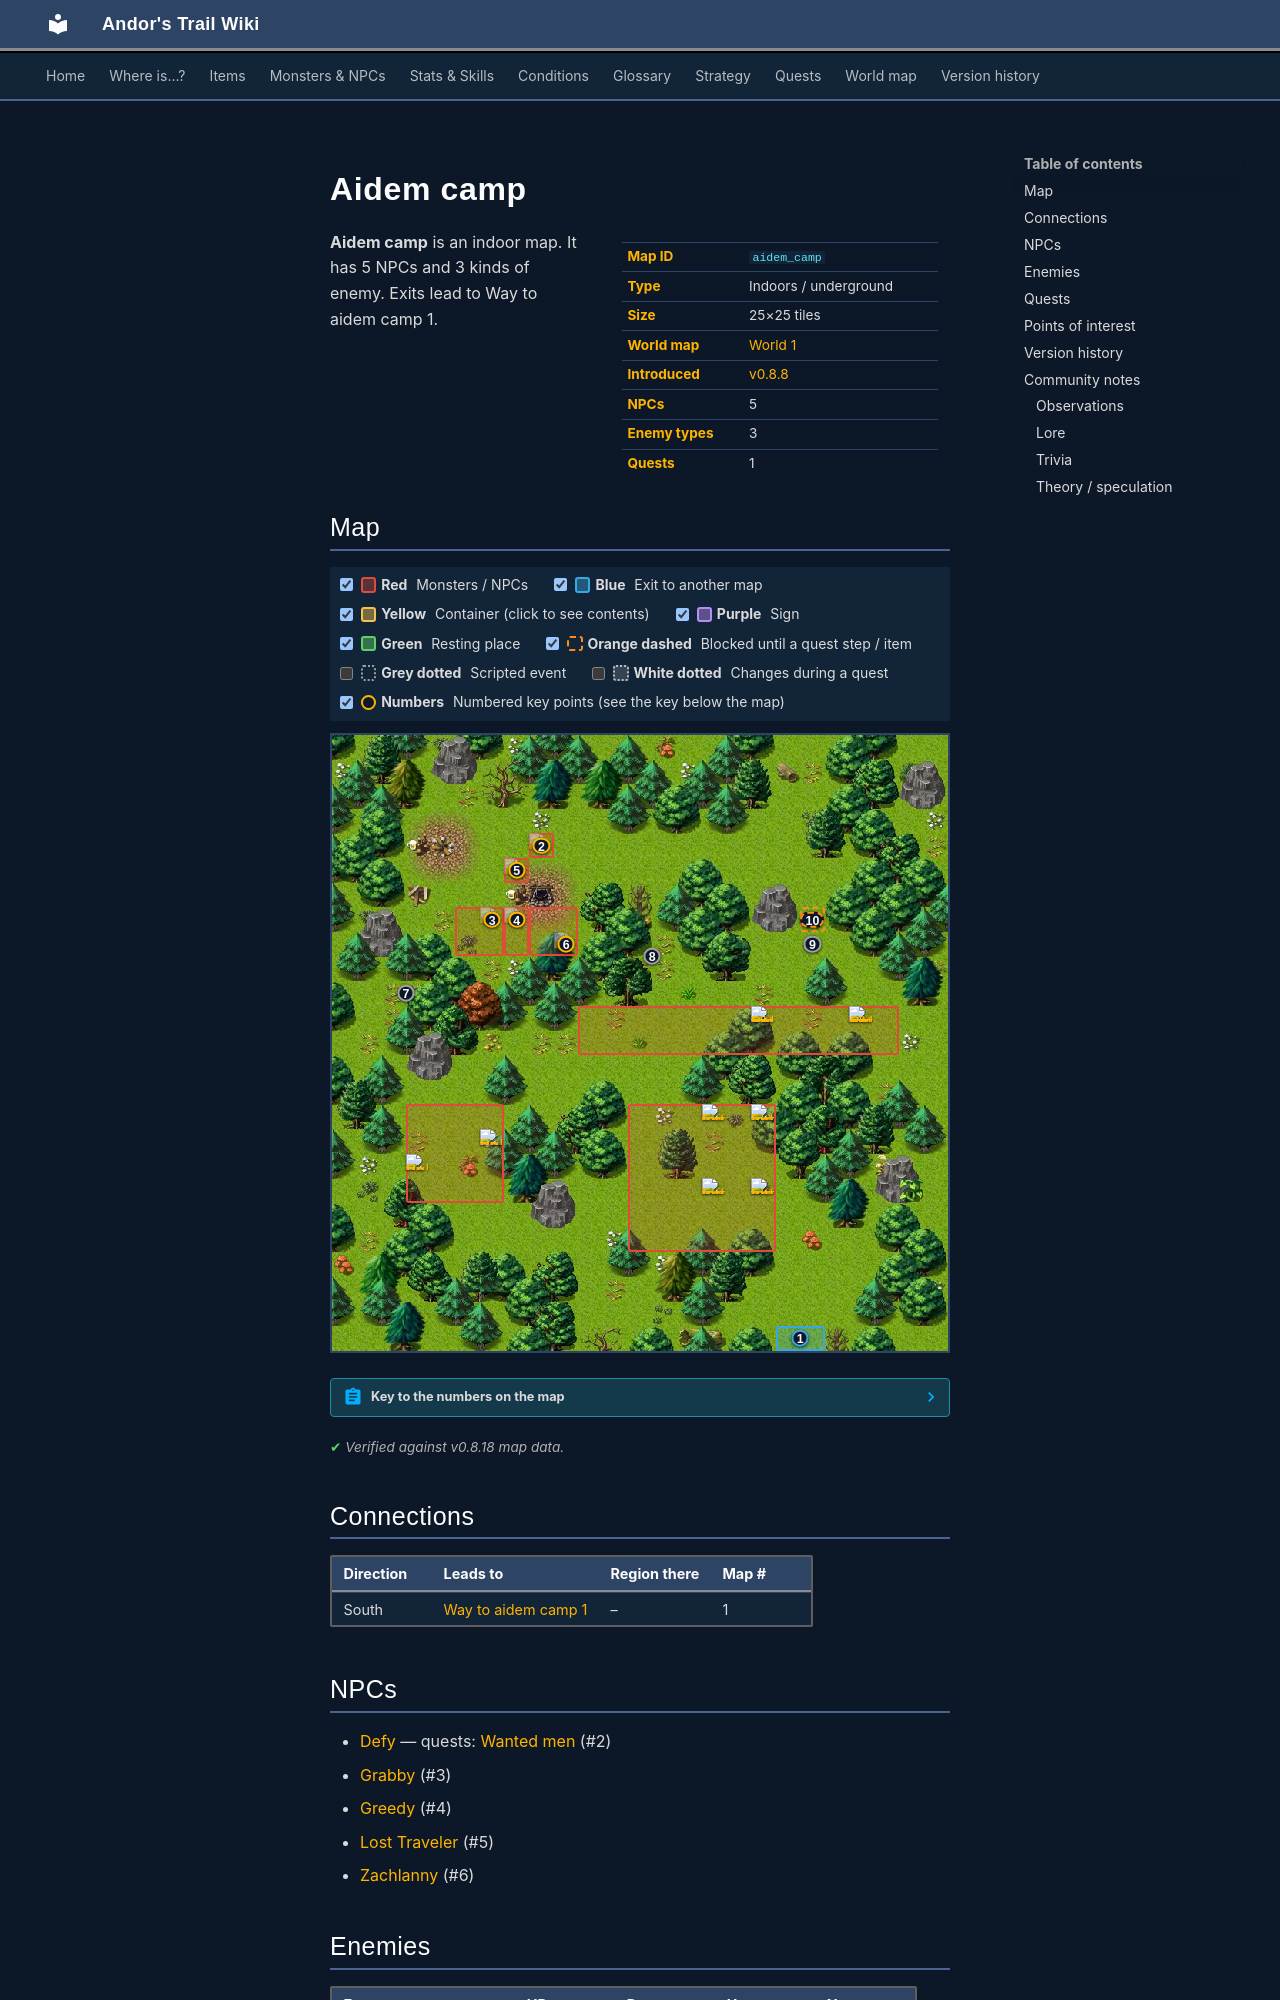

repository: asdfghjkl628/Andor-s-Trail-Wikiiii · page: maps/aidem_camp/index.html · generator: mkdocs

---
description: "Aidem camp is an indoor location in Andor's Trail. NPCs: Defy, Grabby, Greedy, Lost Traveler, Zachlanny. Enemies: Preabola fly, Flying tree ant, Sullengard forest snake. Exits to Way to aidem camp 1."
---

# Aidem camp

<div class="infobox" markdown>

| | |
|---|---|
| **Map ID** | `aidem_camp` |
| **Type** | Indoors / underground |
| **Size** | 25×25 tiles |
| **World map** | [World 1](index.md) |
| **Introduced** | [v0.8.8](../versions/0.8.8.md) |
| **NPCs** | 5 |
| **Enemy types** | 3 |
| **Quests** | 1 |

</div>

**Aidem camp** is an indoor map. It has 5 NPCs and 3 kinds of enemy. Exits lead to Way to aidem camp 1.
